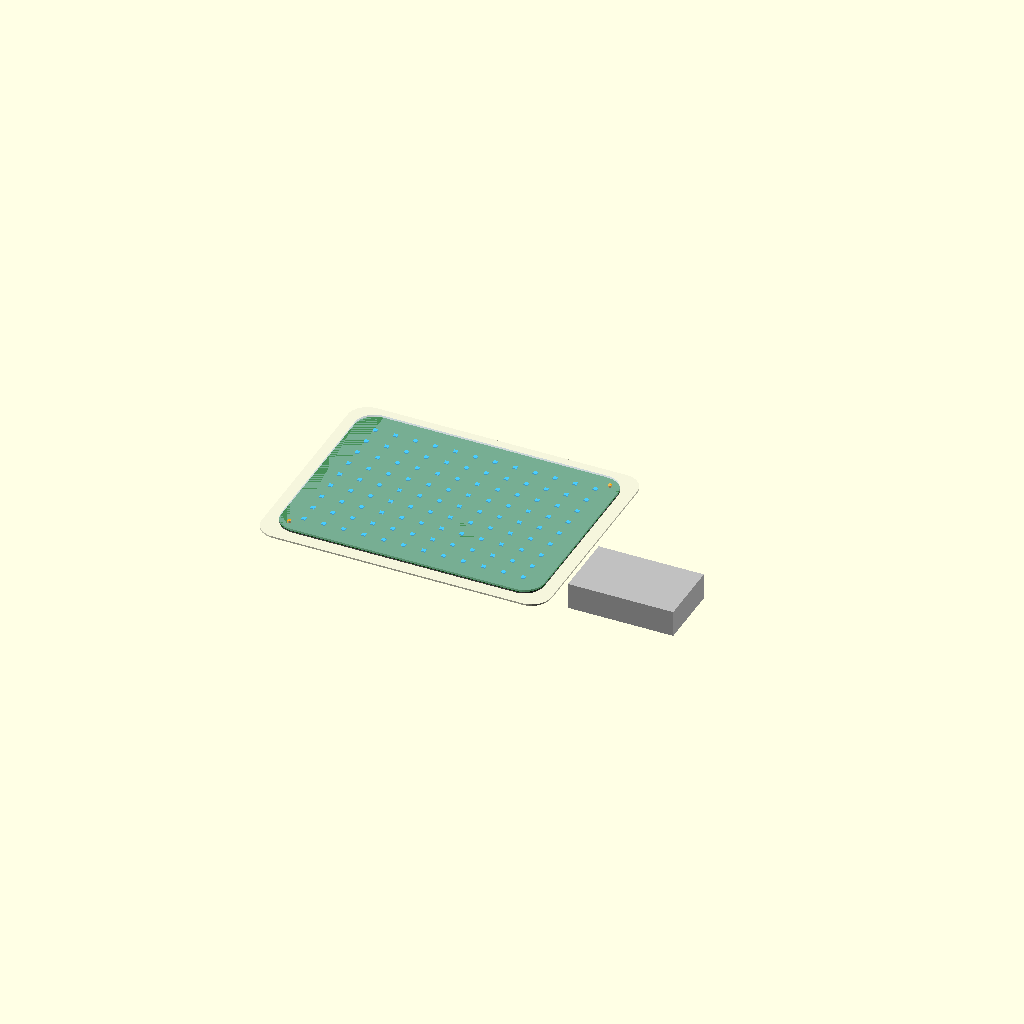
Cell 1 — every parameter at its default value.
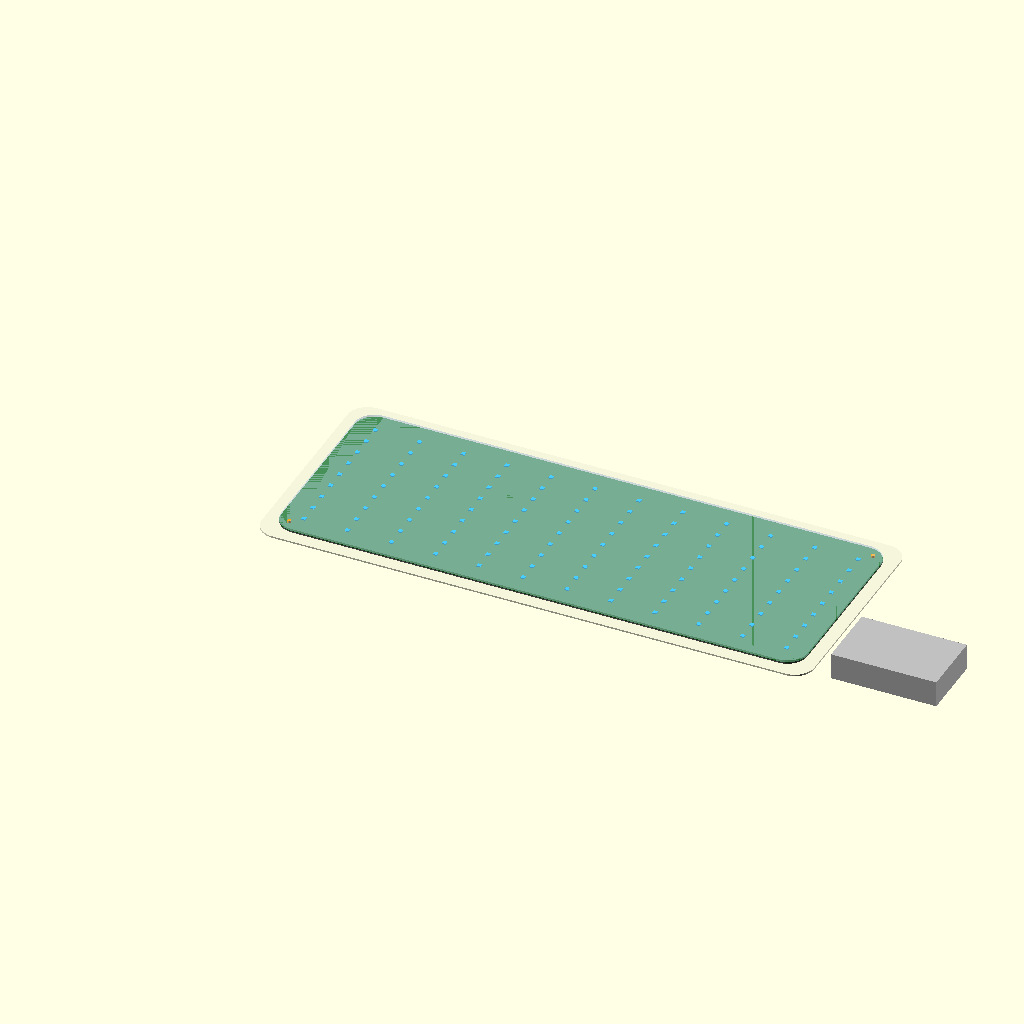
Cell 2 — panel_w set to 400, the other parameters unchanged.
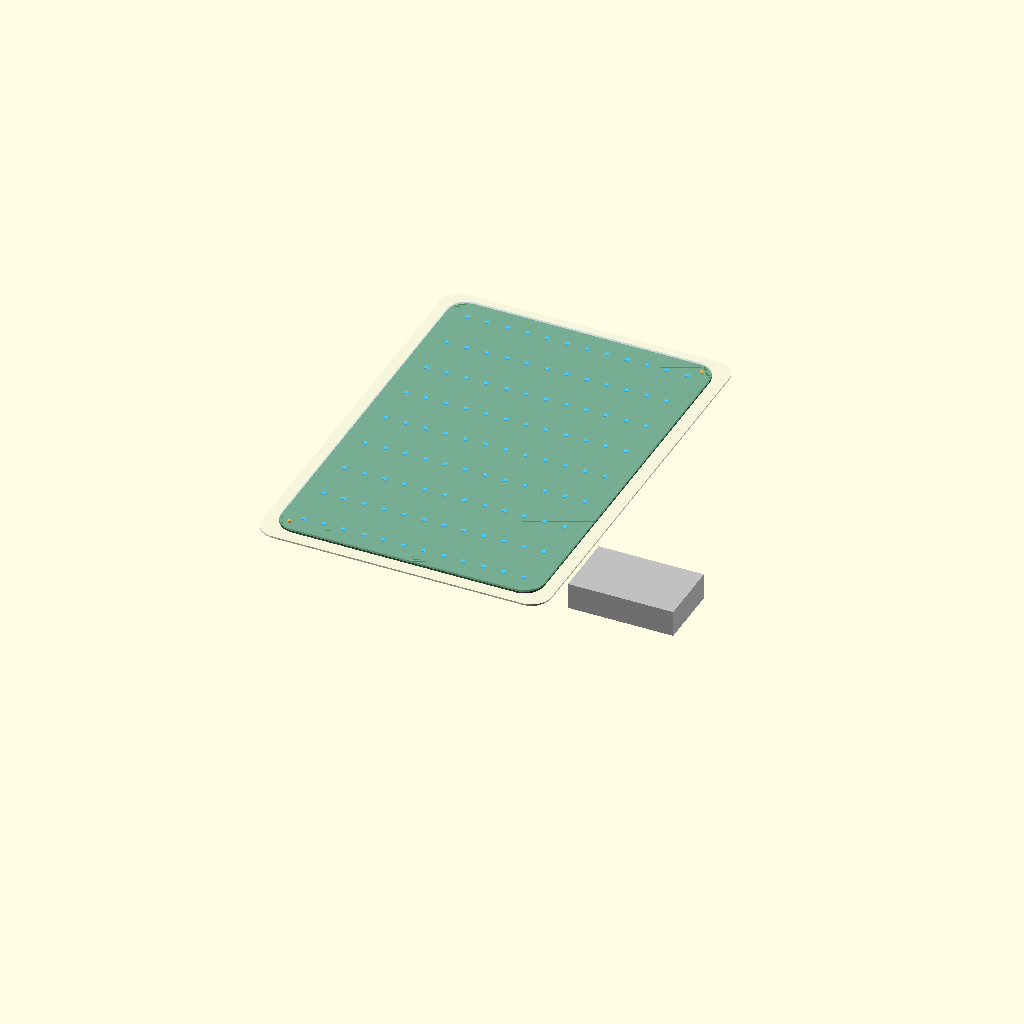
Cell 3: panel_h = 300 (everything else at default).
All cells are drawn from one camera (rotation 55°, 0°, 25°, orthographic, colour scheme Cornfield), so only the parameter changes between them.
The OpenSCAD source (neomate_swaddle.scad):
// NeoMate swaddle panel - parametric CONCEPT model (Stage 2)
// Layers (skin side on top): silicone / LED flex PCB / graphene backing / fabric
// Assembled:  openscad -o neomate.stl neomate_swaddle.scad
// Exploded:   openscad -D explode=12 -o neomate_exploded.png neomate_swaddle.scad

explode  = 0;      // mm gap between layers (0 = assembled)
panel_w  = 200;    // mm, LED panel width
panel_h  = 150;    // mm, LED panel height (about 300 cm2 active area)
corner_r = 15;

t_fab = 1.2;  t_back = 1.0;  t_pcb = 0.3;  led_h = 0.8;  t_sil = 1.5;
led_cols = 12;  led_rows = 9;  led_size = 3;  margin = 15;   // 108 LEDs

module rrect(w, h, r, t) {
    linear_extrude(t) hull()
        for (x = [r, w - r], y = [r, h - r]) translate([x, y]) circle(r = r, $fn = 40);
}

z_back = t_fab + explode;
z_pcb  = t_fab + t_back + 2 * explode;
z_sil  = z_pcb + t_pcb + 3 * explode;
px = (panel_w - 2 * margin - led_size) / (led_cols - 1);
py = (panel_h - 2 * margin - led_size) / (led_rows - 1);

// Layer 4: outer fabric wrap
translate([-10, -10, 0]) color("Beige") rrect(panel_w + 20, panel_h + 20, corner_r, t_fab);
// Layer 3: graphene-infused thermal backing (proposed)
translate([0, 0, z_back]) color("DimGray") rrect(panel_w, panel_h, corner_r, t_back);
// Layer 2: flexible PCB + 460 nm SMD LEDs
translate([0, 0, z_pcb]) {
    color("DarkGreen") rrect(panel_w, panel_h, corner_r, t_pcb);
    for (i = [0 : led_cols - 1], j = [0 : led_rows - 1])
        translate([margin + i * px, margin + j * py, t_pcb])
            color("DeepSkyBlue") cube([led_size, led_size, led_h]);
    // two NTC thermistors (primary + redundant) next to the LED field
    for (p = [[margin - 6, margin - 6], [panel_w - margin + 6, panel_h - margin + 6]])
        translate([p[0], p[1], t_pcb]) color("Orange") cylinder(d = 3, h = 1.5, $fn = 24);
}
// Layer 1: medical silicone, skin side (translucent)
translate([0, 0, z_sil]) color([0.8, 0.9, 1, 0.35]) rrect(panel_w, panel_h, corner_r, t_sil);
// External control pod (ESP32 + battery + relay), connected by cable
translate([panel_w + 25, 0, 0]) color("Silver") cube([80, 50, 20]);
Customizer parameters (derived from the source; name, type, default, range or options):
explode: number, default 0
panel_w: number, default 200
panel_h: number, default 150
corner_r: number, default 15
